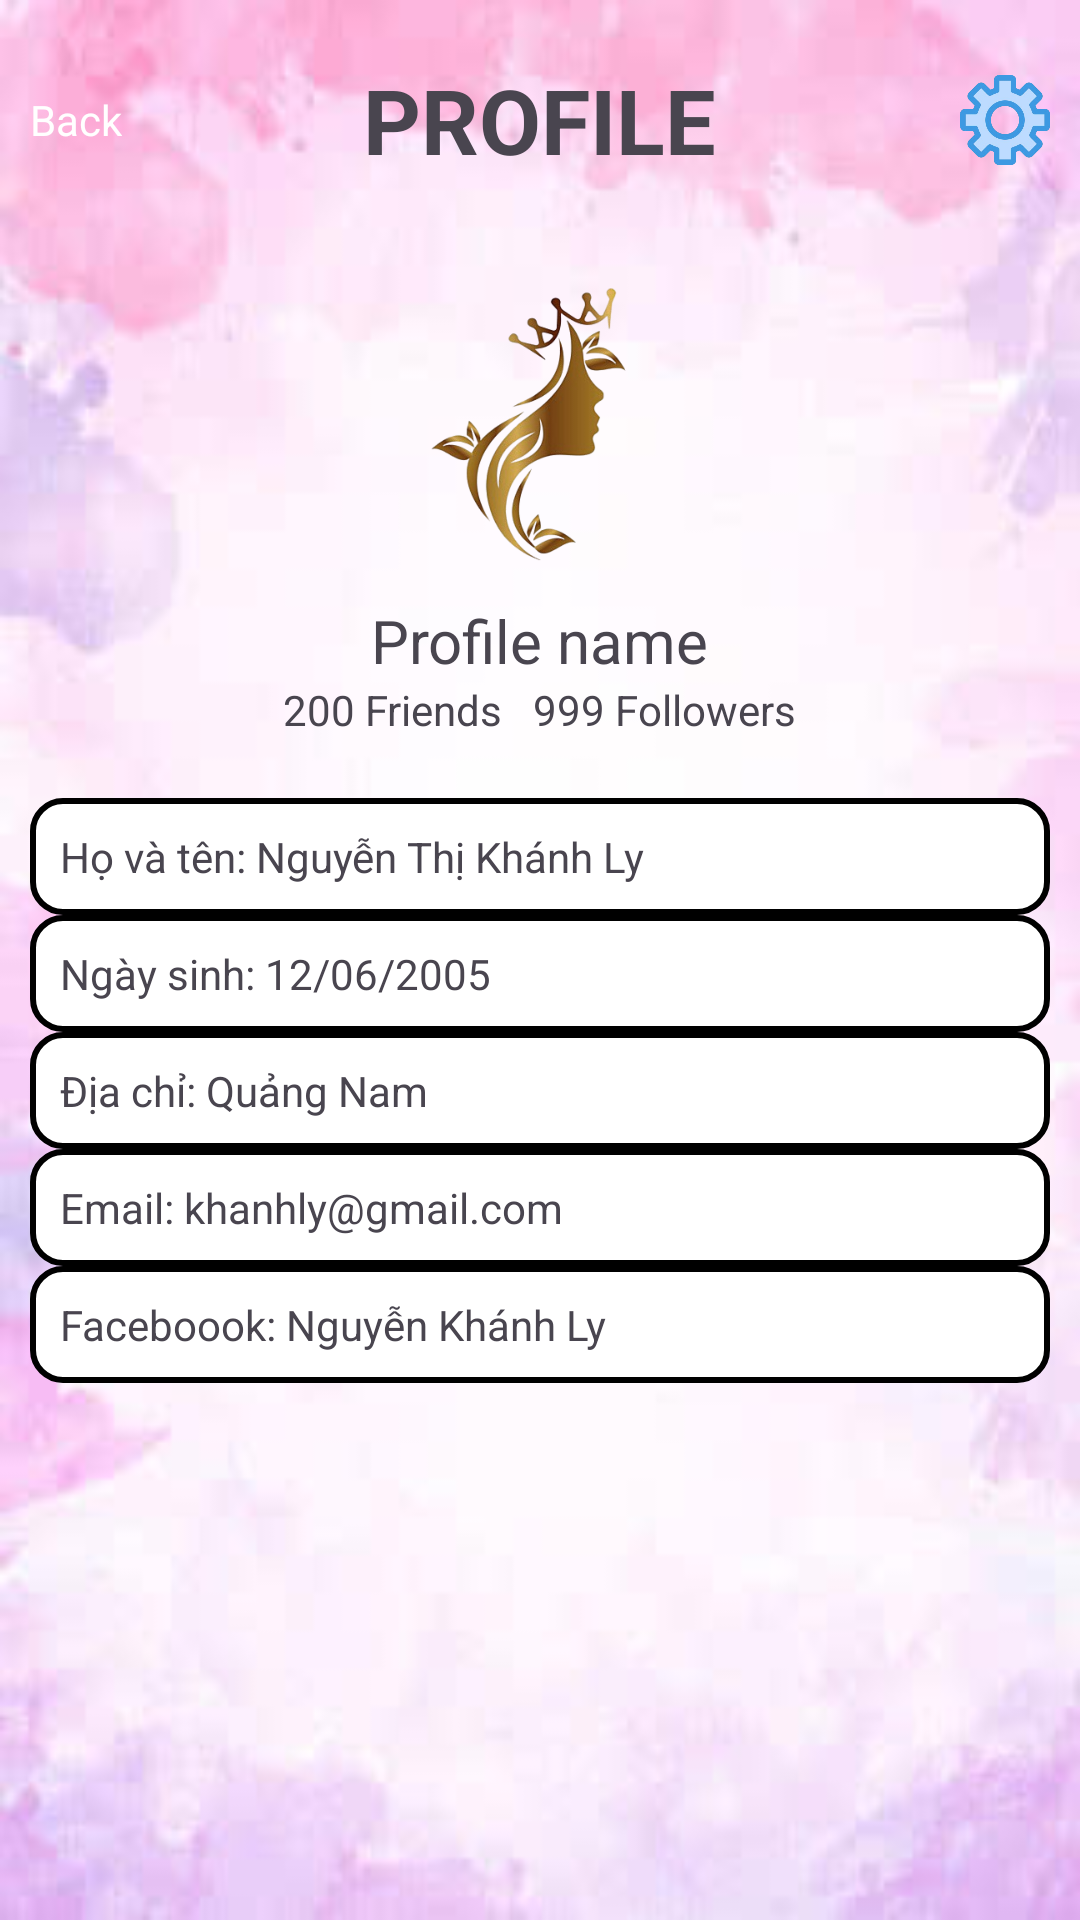

Reconstruct the res/layout file that produces this screen, plus the resources it refers to.
<!-- AndroidManifest.xml: application theme Theme.TABLAYOUT -->
<!-- res/layout/profile_layout.xml -->
<?xml version="1.0" encoding="utf-8"?>
<LinearLayout xmlns:android="http://schemas.android.com/apk/res/android"
    android:layout_width="match_parent"
    android:layout_height="match_parent"
    android:orientation="vertical"
    android:padding="10dp"
    android:background="@drawable/bg">
    <RelativeLayout
        android:layout_width="match_parent"
        android:layout_height="60dp">
        <TextView
            android:layout_width="wrap_content"
            android:layout_height="wrap_content"
            android:text="Back"
            android:textColor="@color/white"
            android:layout_centerVertical="true"/>
        <TextView
            android:layout_width="wrap_content"
            android:layout_height="wrap_content"
            android:text="PROFILE"
            android:textSize="30dp"
            android:textStyle="bold"
            android:textColor="@color/title"
            android:layout_centerInParent="true"/>
        <ImageView
            android:id="@+id/imgv_setting"
            android:layout_width="30dp"
            android:layout_height="30dp"
            android:src="@drawable/icon_setting"
            android:layout_centerVertical="true"
            android:layout_alignParentEnd="true"/>
    </RelativeLayout>
    <ImageView
        android:layout_width="100dp"
        android:layout_height="100dp"
        android:src="@drawable/logo"
        android:layout_gravity="center"
        android:layout_marginTop="20dp"/>
    <TextView
        android:id="@+id/txt_profile"
        android:layout_width="wrap_content"
        android:layout_height="wrap_content"
        android:textSize="20dp"
        android:text="Profile name"
        android:layout_gravity="center"
        android:textColor="@color/border"
        android:layout_marginTop="10dp"/>
    <LinearLayout
        android:layout_width="wrap_content"
        android:layout_height="wrap_content"
        android:orientation="horizontal"
        android:layout_gravity="center">
        <TextView
            android:layout_width="wrap_content"
            android:layout_height="wrap_content"
            android:text="200 Friends"/>
        <TextView
            android:layout_width="wrap_content"
            android:layout_height="wrap_content"
            android:text="999 Followers"
            android:layout_marginLeft="10dp"/>
    </LinearLayout>
    <TextView
        android:layout_marginTop="20dp"
        android:layout_width="match_parent"
        android:layout_height="wrap_content"
        android:background="@drawable/border"
        android:text="Họ và tên: Nguyễn Thị Khánh Ly"/>
    <TextView
        android:layout_width="match_parent"
        android:layout_height="wrap_content"
        android:background="@drawable/border"
        android:text="Ngày sinh: 12/06/2005"/>
    <TextView
        android:layout_width="match_parent"
        android:layout_height="wrap_content"
        android:background="@drawable/border"
        android:text="Địa chỉ: Quảng Nam"/>
    <TextView
        android:layout_width="match_parent"
        android:layout_height="wrap_content"
        android:background="@drawable/border"
        android:text="Email: khanhly@gmail.com"/>
    <TextView
        android:layout_width="match_parent"
        android:layout_height="wrap_content"
        android:background="@drawable/border"
        android:text="Faceboook: Nguyễn Khánh Ly"/>
</LinearLayout>
<!-- resources referenced by this layout -->
<resources>
  <color name="white">#FFFFFFFF</color>
  <!-- drawable bg: png bitmap (drawable, 90181 bytes) -->
  <!-- drawable border (drawable) -->
  <?xml version="1.0" encoding="utf-8"?>
  <shape xmlns:android="http://schemas.android.com/apk/res/android">
      <stroke android:width="2dp" android:color="@color/border"/>
      <solid android:color="@color/white"/>
      <corners android:radius="10dp"/>
      <padding android:top="10dp" android:bottom="10dp" android:left="10dp" android:right="10dp"/>
  </shape>
  <!-- drawable icon_setting: png bitmap (drawable, 600899 bytes) -->
  <!-- drawable logo: png bitmap (drawable, 387139 bytes) -->
  <style name="Theme.TABLAYOUT" parent="Base.Theme.TABLAYOUT" />
  <style name="Base.Theme.TABLAYOUT" parent="Theme.Material3.DayNight.NoActionBar">
          
          
      </style>
</resources>
